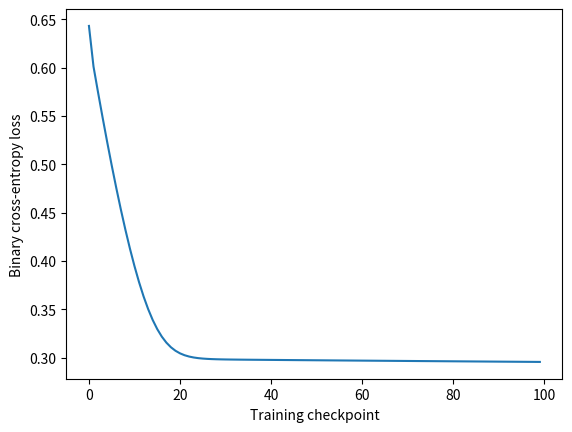

The matplotlib source for this figure:
#moving on from my first project which was implemeted using linear regression this one uses 
# logistic regression which is much closer to what current machine learning models use 
# here i try to determine if students will pass or fail based on 3 variables 


import numpy as np
import matplotlib.pyplot as plt

#my logistic reg. function is the sigmoid, which despite being outdated in the current ML era it was sufficent
# enough for this project                                                                                    
def sigmoid(z):                                                                                              
    return 1/(1+np.exp(-z))                                                                                  

studentNum=1000
learningSpeed=0.001
#initalize random values to my 3 calculated variables
attendance=  np.random.uniform(0,100,studentNum)
hoursStudied=np.random.uniform(0,15,studentNum)
previousScore=np.random.uniform(0,100,studentNum)

passedProb=sigmoid(0.03*attendance+0.3*hoursStudied+0.04*previousScore-3)
passed = np.random.binomial(1, passedProb)
w1=0.015
w2=1
w3=0
b0=-1 

                                                                                                                                                                                                                          
def logisticPrediction(a,h,p):
    return sigmoid(a*w1+h*w2+p*w3+b0)
def lossFunc():
    pred = logisticPrediction(attendance,hoursStudied,previousScore)
    pred = np.clip(pred, 1e-15, 1 - 1e-15)
    return -np.mean(passed * np.log(pred) +(1 - passed) * np.log(1 - pred))

X = np.column_stack((attendance, hoursStudied, previousScore))
XT = X.T

def WGradDesc():
    return 1/studentNum*XT@(logisticPrediction(attendance,hoursStudied,previousScore)-passed)
def BGradDesc():
    return np.mean(logisticPrediction(attendance,hoursStudied,previousScore)-passed)
lossHistory=[]



#main training loop
for i in range(10000):
    wgrad=WGradDesc()
    bgrad=BGradDesc()
    w1=w1-learningSpeed*wgrad[0]
    w2=w2-learningSpeed*wgrad[1]
    w3=w3-learningSpeed*wgrad[2]
    b0=b0-learningSpeed*bgrad
    if i % 100 == 0:
        lossHistory.append(lossFunc())
plt.plot(lossHistory)
plt.xlabel("Training checkpoint")
plt.ylabel("Binary cross-entropy loss")
plt.show()
print(w1)
print(w2)
print(w3)
print(b0)
